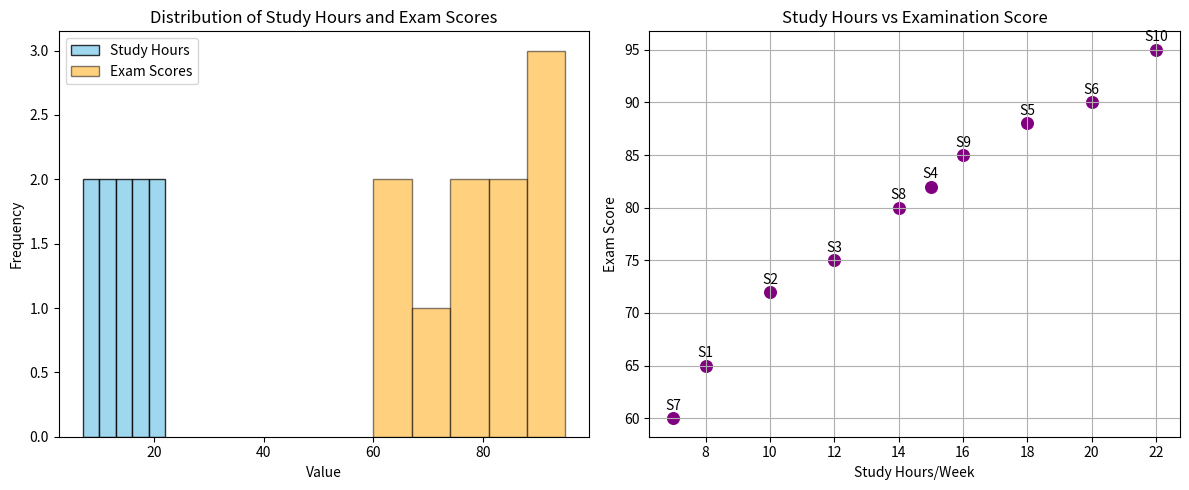

Generate this figure with matplotlib:
import matplotlib.pyplot as plt

students = ["S1", "S2", "S3", "S4", "S5", "S6", "S7", "S8", "S9", "S10"]
study_hours = [8, 10, 12, 15, 18, 20, 7, 14, 16, 22]
exam_scores = [65, 72, 75, 82, 88, 90, 60, 80, 85, 95]

plt.figure(figsize=(12, 5))

plt.subplot(1, 2, 1)
plt.hist(study_hours, bins=5, color="skyblue", edgecolor="black", alpha=0.8, label="Study Hours")
plt.hist(exam_scores, bins=5, color="orange", edgecolor="black", alpha=0.5, label="Exam Scores")
plt.title("Distribution of Study Hours and Exam Scores")
plt.xlabel("Value")
plt.ylabel("Frequency")
plt.legend()

plt.subplot(1, 2, 2)
plt.scatter(study_hours, exam_scores, color="purple", s=70)
for i, s in enumerate(students):
    plt.annotate(s, (study_hours[i], exam_scores[i]), textcoords="offset points", xytext=(0, 6), ha="center")
plt.title("Study Hours vs Examination Score")
plt.xlabel("Study Hours/Week")
plt.ylabel("Exam Score")
plt.grid(True)

plt.tight_layout()
plt.show()
